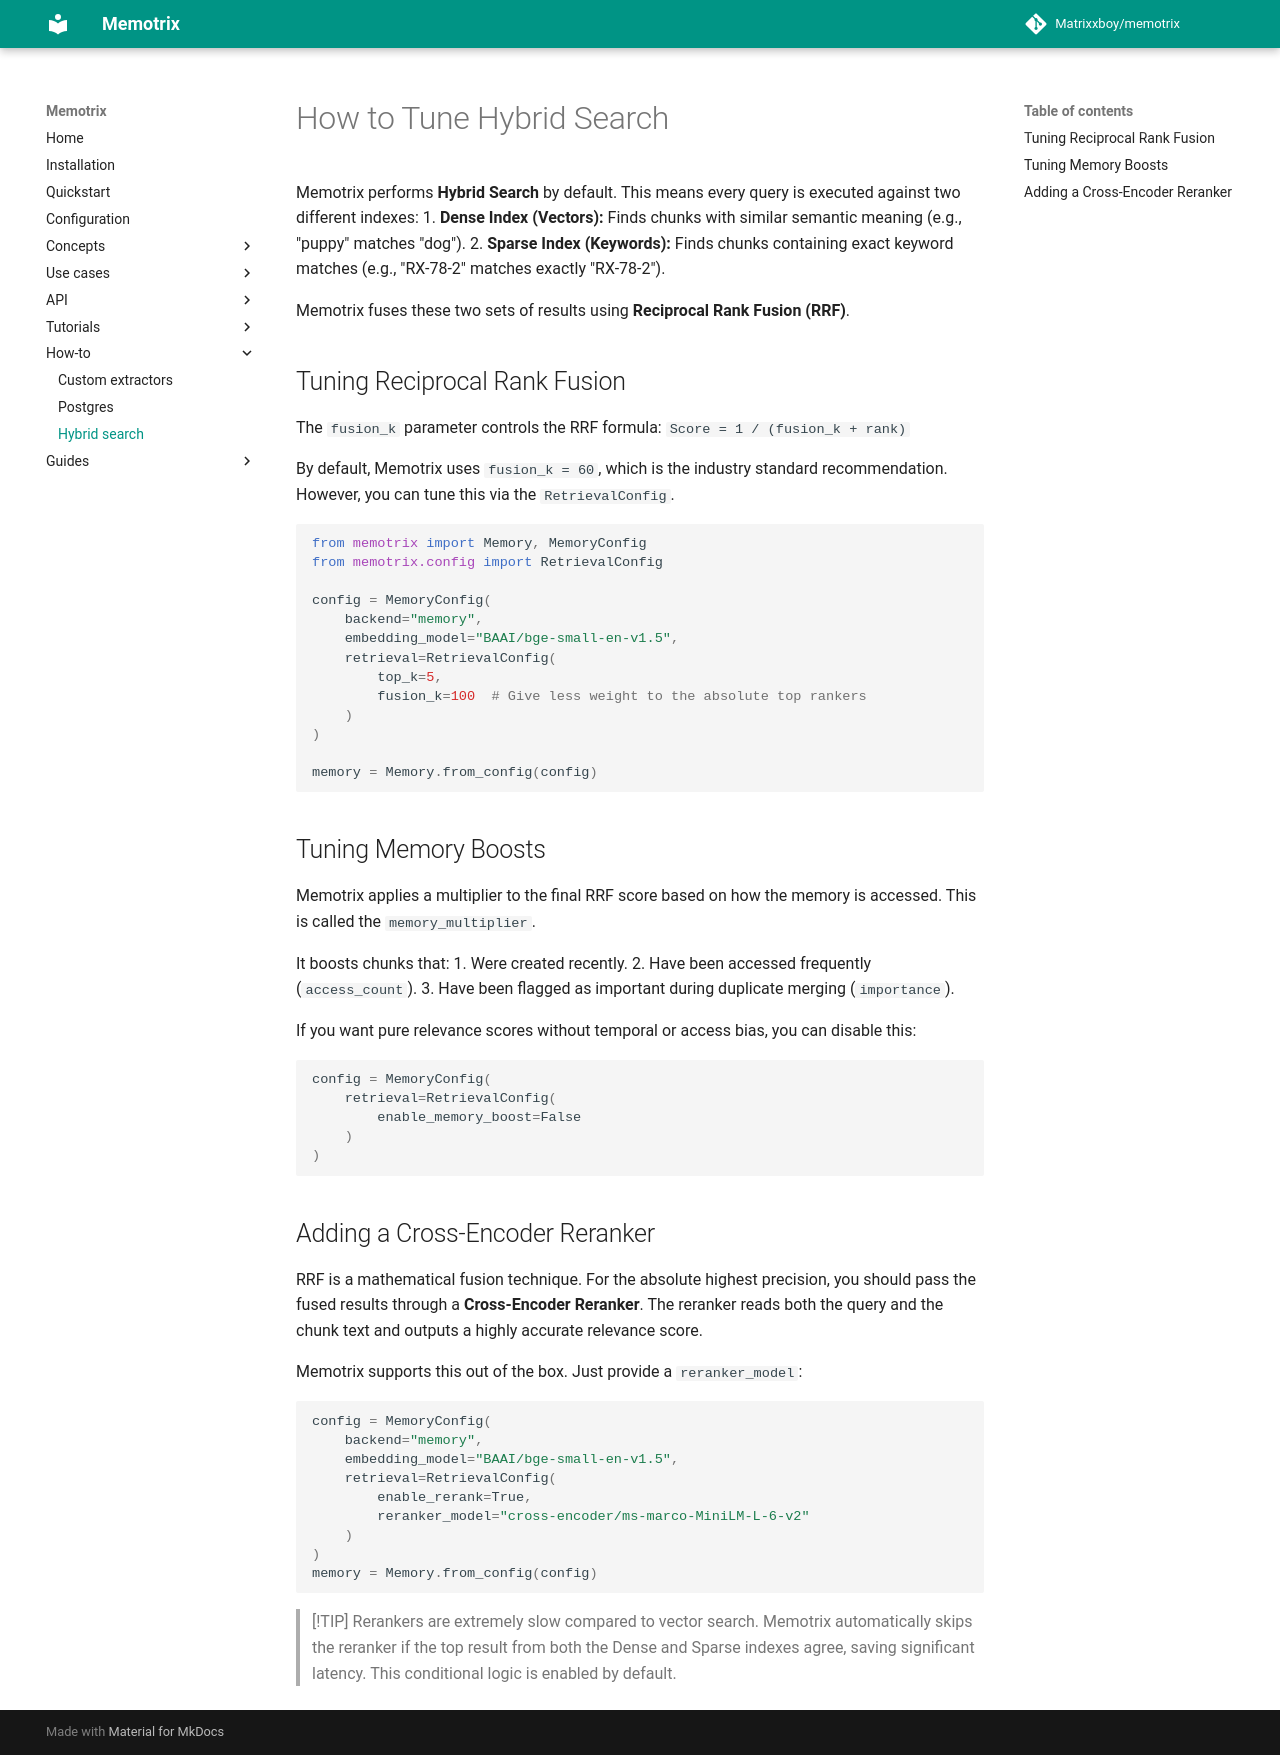

repository: Matrixxboy/memotrix · page: how-to/hybrid-search-tuning/index.html · generator: mkdocs

# How to Tune Hybrid Search

Memotrix performs **Hybrid Search** by default. This means every query is executed against two different indexes:
1. **Dense Index (Vectors):** Finds chunks with similar semantic meaning (e.g., "puppy" matches "dog").
2. **Sparse Index (Keywords):** Finds chunks containing exact keyword matches (e.g., "RX-78-2" matches exactly "RX-78-2").

Memotrix fuses these two sets of results using **Reciprocal Rank Fusion (RRF)**.

## Tuning Reciprocal Rank Fusion

The `fusion_k` parameter controls the RRF formula:
`Score = 1 / (fusion_k + rank)`

By default, Memotrix uses `fusion_k = 60`, which is the industry standard recommendation. However, you can tune this via the `RetrievalConfig`.

```python
from memotrix import Memory, MemoryConfig
from memotrix.config import RetrievalConfig

config = MemoryConfig(
    backend="memory",
    embedding_model="BAAI/bge-small-en-v1.5",
    retrieval=RetrievalConfig(
        top_k=5, 
        fusion_k=100  # Give less weight to the absolute top rankers
    )
)

memory = Memory.from_config(config)
```

## Tuning Memory Boosts

Memotrix applies a multiplier to the final RRF score based on how the memory is accessed. This is called the `memory_multiplier`.

It boosts chunks that:
1. Were created recently.
2. Have been accessed frequently (`access_count`).
3. Have been flagged as important during duplicate merging (`importance`).

If you want pure relevance scores without temporal or access bias, you can disable this:

```python
config = MemoryConfig(
    retrieval=RetrievalConfig(
        enable_memory_boost=False
    )
)
```

## Adding a Cross-Encoder Reranker

RRF is a mathematical fusion technique. For the absolute highest precision, you should pass the fused results through a **Cross-Encoder Reranker**. 
The reranker reads both the query and the chunk text and outputs a highly accurate relevance score.

Memotrix supports this out of the box. Just provide a `reranker_model`:

```python
config = MemoryConfig(
    backend="memory",
    embedding_model="BAAI/bge-small-en-v1.5",
    retrieval=RetrievalConfig(
        enable_rerank=True,
        reranker_model="cross-encoder/ms-marco-MiniLM-L-6-v2"
    )
)
memory = Memory.from_config(config)
```

> [!TIP]
> Rerankers are extremely slow compared to vector search. Memotrix automatically skips the reranker if the top result from both the Dense and Sparse indexes agree, saving significant latency. This conditional logic is enabled by default.
